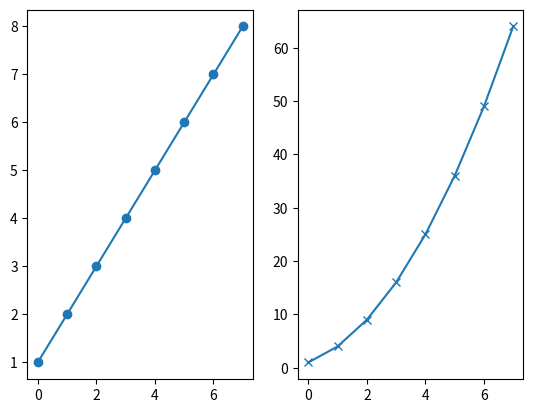
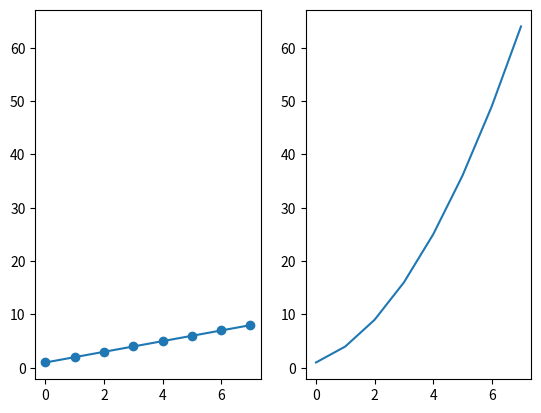
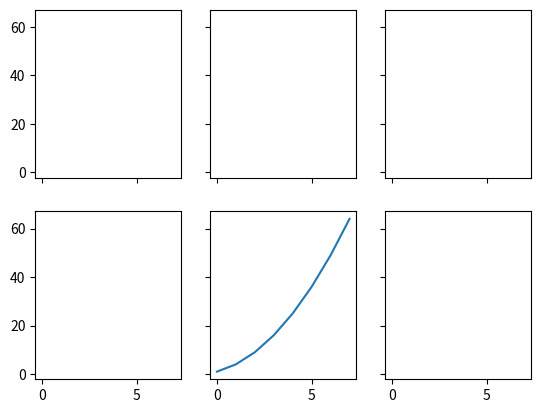
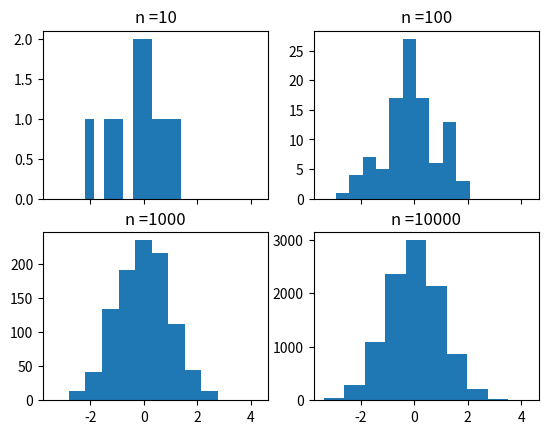

Source code (Python) for these figures, in order:
#!/usr/bin/python
#-*- coding:utf-8 -*-
# 引用必要的库
import matplotlib.pyplot as plt
import numpy as np
"""
1.subplots(222)
2行2列第2个子图
y轴是人为造的数据，x轴是matplotlib自动生成的
"""
plt.figure()
plt.subplot(1,2,1)
line_data = np.arange(1,9)
# 数据是1~8
plt.plot(line_data , '-o')
# plt.show()
right_data = line_data **2
plt.subplot(1,2,2)
plt.plot(right_data , '-x')
# plt.show()
# x轴是matplotlib自动生成的

# 保证子图中坐标轴范围一致（Y轴）
plt.figure()
ax1 = plt.subplot(1,2,1)
plt.plot(line_data , '-o')
ax2 = plt.subplot(1,2,2,sharey = ax1)
# sharey是要返回sharey=ax1的对象，本质上就是要使用ax1的y轴坐标
plt.plot(right_data , '-')
# plt.show()

fig , ((ax1 , ax2 , ax3),(ax4 , ax5 , ax6))=plt.subplots(2,3,sharex = True,sharey = True )
# sharex = True,sharey = True:  x轴 和y轴范围都是一样的
ax5.plot(right_data , '-')
# plt.show()

"""
2.直方图
"""
fig , ((ax1 , ax2),(ax3 , ax4))=plt.subplots(2,2,sharex=True)
axs = [ax1 ,ax2 ,ax3 , ax4]
# 4个子图， 0，1，2，3
for n in range(len(axs)):
    sample_size = 10 **(n +1)
#     10^1 ,10^2,10^3,10^4
    sample = np.random.normal(loc = 0 ,scale = 1 ,size = sample_size )
    # sample = np.random.normal(size = sample_size )

    #标准的正太分布  loc 指的是均值，scale 指的是标准差
    # 标准的正太分布Python已经封装好了，可以不写
    axs[n].hist(sample)
    axs[n].set_title('n ={}'.format(sample_size))
plt.show()























































